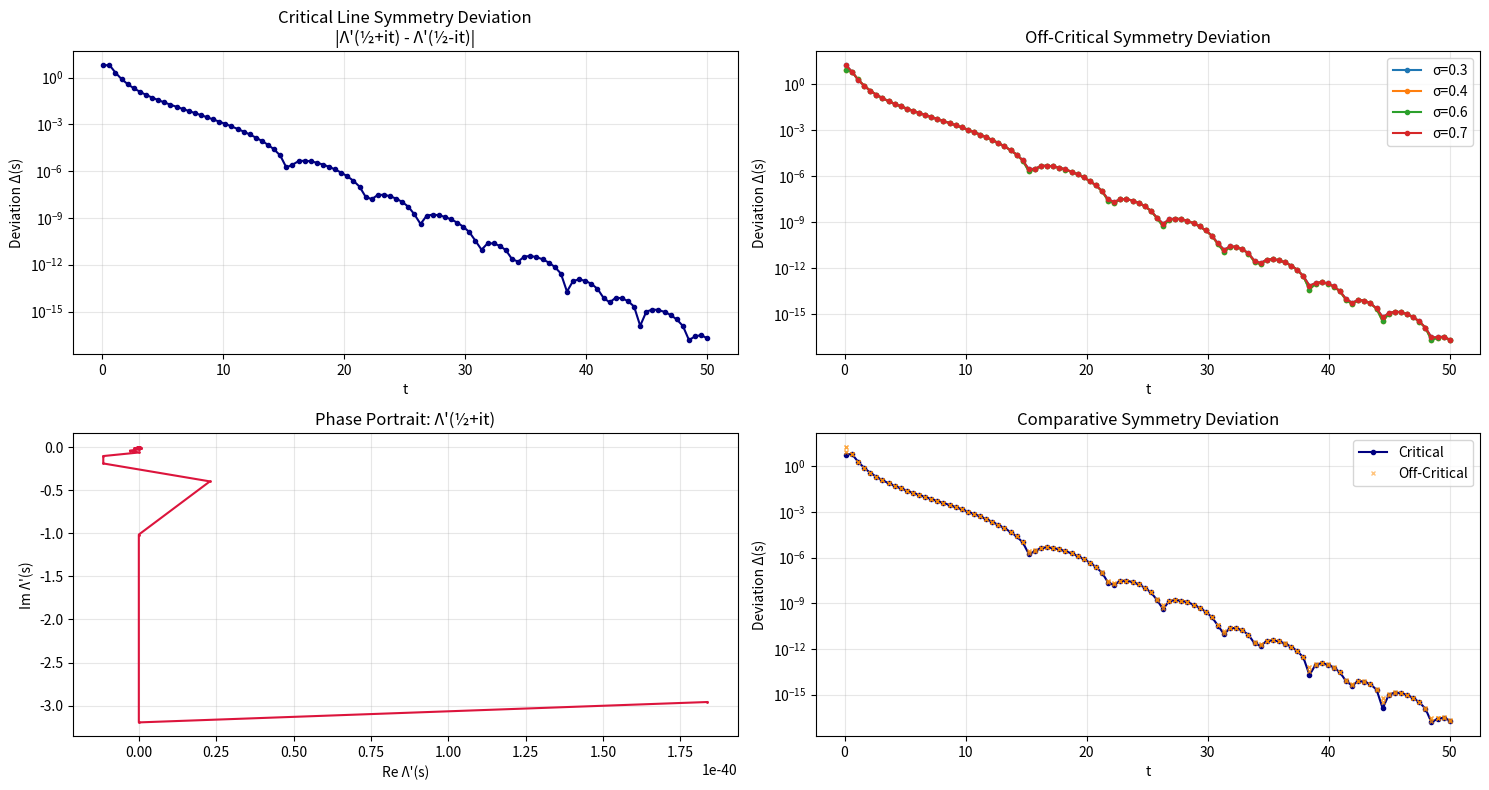

This figure's Python source:
import mpmath
import numpy as np
import matplotlib.pyplot as plt

def main():
    # Configure ultra-high precision
    mpmath.mp.dps = 30
    print(" Riemann Mirror engaged. Precision:", mpmath.mp.dps, "digits\n")

    # Define symmetric test points (s, 1-s pairs)
    t_values = np.linspace(0.1, 50, 100)  # Imaginary parts
    σ_vals = [0.3, 0.4, 0.5, 0.6, 0.7]   # Real parts (0.5 is critical line)

    # Initialize results storage
    results = {
        'on_critical': {'t': [], 'delta': [], 'Λp_s': [], 'Λp_1ms': []},
        'off_critical': {'t': [], 'sigma': [], 'delta': [], 'Λp_s': [], 'Λp_1ms': []}
    }

    # Define completed zeta Λ(s) = π^(-s/2)Γ(s/2)ζ(s)
    def Λ(s):
        return mpmath.pi**(-s/2) * mpmath.gamma(s/2) * mpmath.zeta(s)

    # Test points on and off critical line
    print(" Testing functional symmetry...")
    for σ in σ_vals:
        for t in t_values:
            s = σ + 1j*t
            s_ref = 1 - s  # Functional reflection

            # Compute Λ'(s) and Λ'(1-s) using numerical differentiation
            Λp_s = mpmath.diff(Λ, s, 1)
            Λp_1ms = mpmath.diff(Λ, s_ref, 1)

            # Calculate symmetry deviation
            delta = abs(Λp_s - Λp_1ms)

            # Store results
            if σ == 0.5:
                results['on_critical']['t'].append(t)
                results['on_critical']['delta'].append(float(delta))
                results['on_critical']['Λp_s'].append(Λp_s)
                results['on_critical']['Λp_1ms'].append(Λp_1ms)
            else:
                results['off_critical']['t'].append(t)
                results['off_critical']['sigma'].append(σ)
                results['off_critical']['delta'].append(float(delta))
                results['off_critical']['Λp_s'].append(Λp_s)
                results['off_critical']['Λp_1ms'].append(Λp_1ms)

    # Statistical analysis
    def analyze_deviations(name, data):
        deltas = np.array(data['delta'])
        print(f"\n {name.replace('_', ' ').title()} Analysis:")
        print(f"Max deviation: {np.max(deltas):.3e}")
        print(f"Mean deviation: {np.mean(deltas):.3e}")
        print(f"L2-norm: {np.linalg.norm(deltas):.3e}")
        print(f"Near-zero anomalies: {np.sum(deltas > 1e-5)} cases > 1e-5")

    analyze_deviations("on_critical", results['on_critical'])
    analyze_deviations("off_critical", results['off_critical'])

    # Visualization
    print("\n Rendering symmetry plots...")
    plt.figure(figsize=(15, 8))

    # Critical line plot
    plt.subplot(2, 2, 1)
    plt.plot(results['on_critical']['t'], results['on_critical']['delta'],
             'o-', color='navy', markersize=3)
    plt.title('Critical Line Symmetry Deviation\n|Λ\'(½+it) - Λ\'(½-it)|')
    plt.xlabel('t')
    plt.ylabel('Deviation Δ(s)')
    plt.yscale('log')
    plt.grid(True, alpha=0.3)

    # Off-critical heatmap
    plt.subplot(2, 2, 2)
    for σ in set(results['off_critical']['sigma']):
        mask = np.array(results['off_critical']['sigma']) == σ
        t_values = np.array(results['off_critical']['t'])[mask]
        delta_values = np.array(results['off_critical']['delta'])[mask]
        plt.plot(t_values, delta_values, 'o-', markersize=3, label=f'σ={σ}')
    plt.title('Off-Critical Symmetry Deviation')
    plt.xlabel('t')
    plt.ylabel('Deviation Δ(s)')
    plt.yscale('log')
    plt.legend()
    plt.grid(True, alpha=0.3)

    # Phase portrait example (for σ=0.5)
    plt.subplot(2, 2, 3)
    Λp_crit = results['on_critical']['Λp_s']
    plt.plot([float(x.real) for x in Λp_crit],
             [float(x.imag) for x in Λp_crit],
             '.-', color='crimson', markersize=2)
    plt.title('Phase Portrait: Λ\'(½+it)')
    plt.xlabel('Re Λ\'(s)')
    plt.ylabel('Im Λ\'(s)')
    plt.grid(True, alpha=0.3)

    # Comparative plot
    plt.subplot(2, 2, 4)
    t_crit = results['on_critical']['t']
    delta_crit = results['on_critical']['delta']
    delta_off = results['off_critical']['delta']
    plt.semilogy(t_crit, delta_crit, '.-', color='navy', label='Critical')
    plt.semilogy(results['off_critical']['t'], delta_off, 'x',
                color='darkorange', alpha=0.5, markersize=3, label='Off-Critical')
    plt.title('Comparative Symmetry Deviation')
    plt.xlabel('t')
    plt.ylabel('Deviation Δ(s)')
    plt.legend()
    plt.grid(True, alpha=0.3)

    plt.tight_layout()
    plt.savefig('zeta_mirror.png')

    # Philosophical verdict
    max_crit_dev = np.max(results['on_critical']['delta'])
    verdict_threshold = 1e-10
    print("\n Functional Symmetry Verdict:")
    if max_crit_dev < verdict_threshold:
        print(" Perfect mirror symmetry on critical line.")
        print(f"Max deviation: {max_crit_dev:.3e} (<< {verdict_threshold})")
    else:
        print("️ Critical line symmetry anomalies detected!")
        print(f"Max deviation: {max_crit_dev:.3e} (≥ {verdict_threshold})")

    print("\n The analytic mirror rests. Truth reflected.")

if __name__ == "__main__":
    main()
